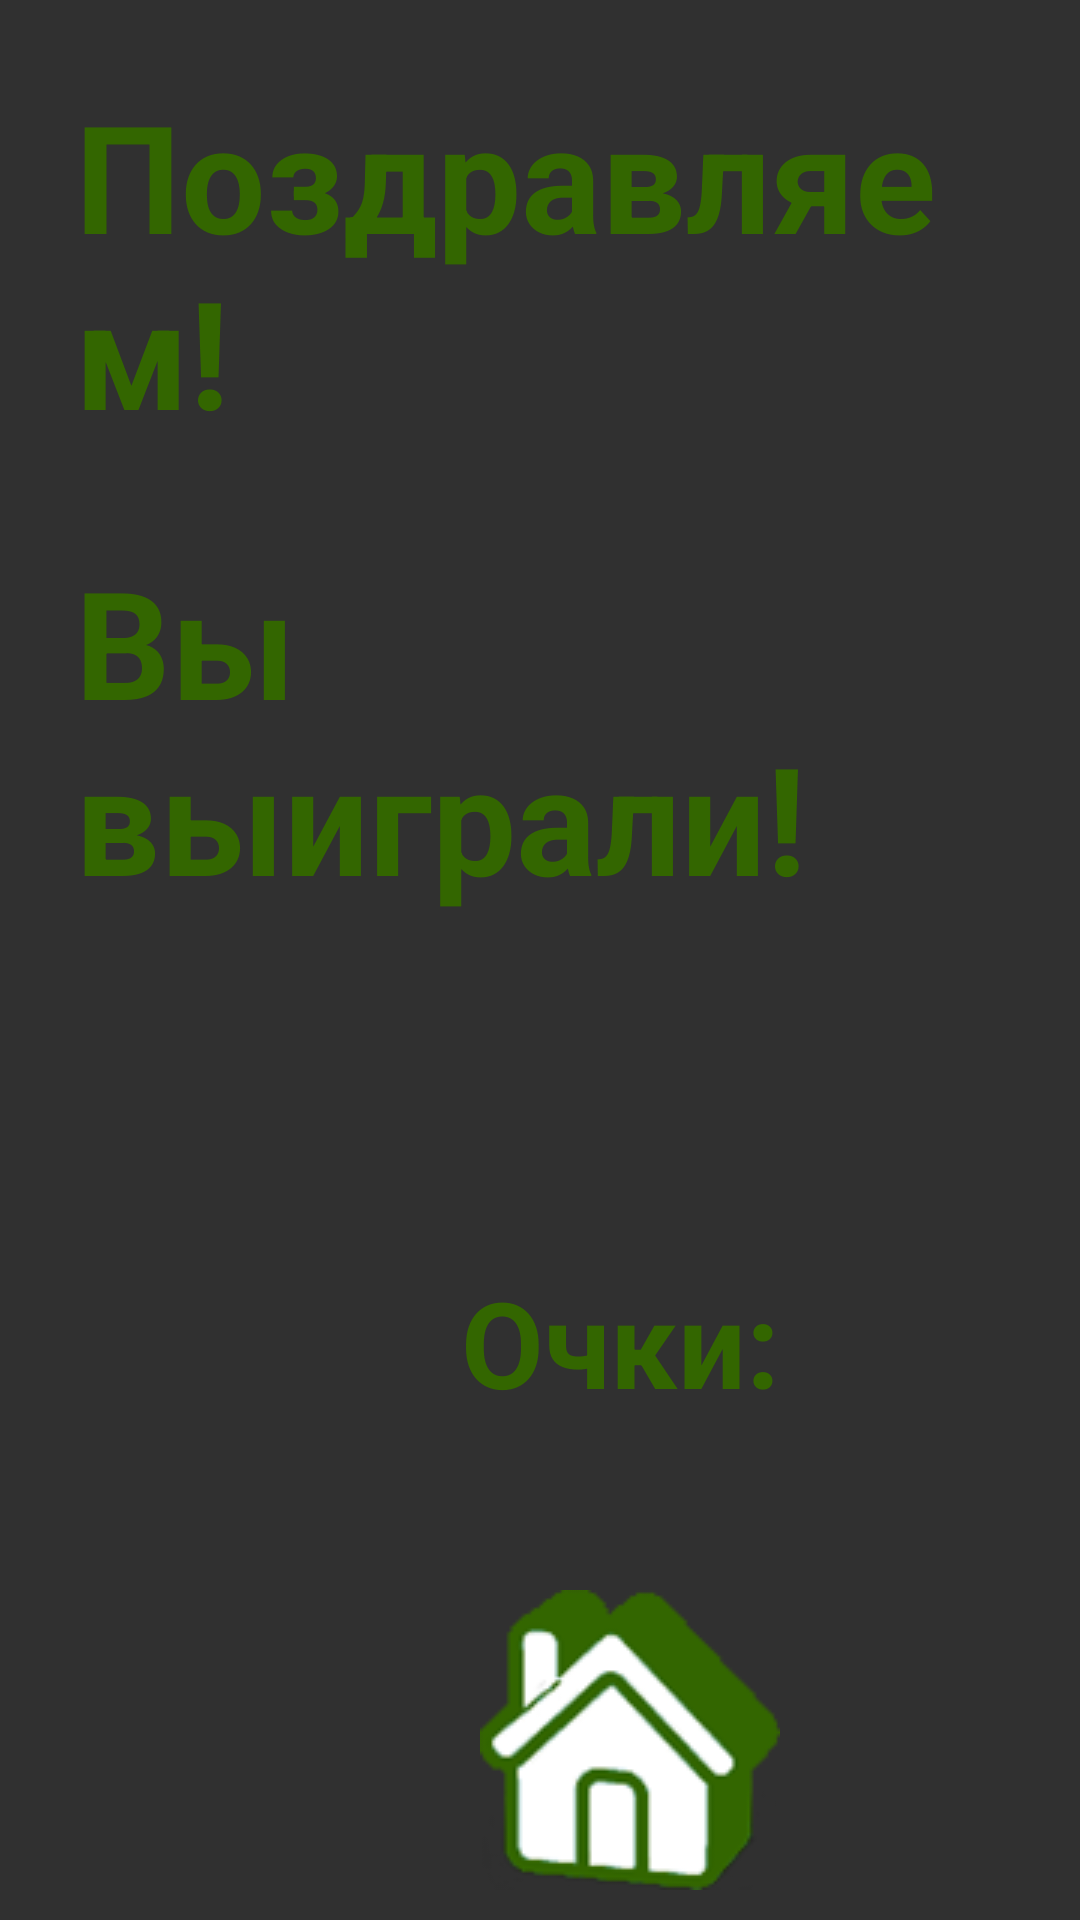

This screen was rendered from an Android layout file. Write that file and the resources it references.
<!-- AndroidManifest.xml: activity theme Theme.AppCompat.NoActionBar -->
<!-- res/layout/activity_win.xml -->
<RelativeLayout
    xmlns:android="http://schemas.android.com/apk/res/android"
    xmlns:tools="http://schemas.android.com/tools"
    tools:context="ru.edu.vstu.www.triples.activities.WinActivity"
    style="@style/activityStyle">

    <TextView style="@style/titleStyle"
        android:text="@string/congratulate"
        android:textSize="50sp"
        android:id="@+id/textCongratulation"/>

    <TextView style="@style/titleStyle"
        android:text="@string/win"
        android:textSize="50sp"
        android:layout_below="@+id/textCongratulation"
        android:id="@+id/textWin"/>

    <TableLayout
        android:layout_width="match_parent"
        android:layout_height="400dp"
        android:layout_below="@+id/textWin"
        android:layout_marginTop="100dp">

        <TableRow
            android:layout_width="match_parent"
            android:layout_height="200dp">

            <TextView style="@style/textWin"
                android:layout_width="250dp"
                android:layout_gravity="right"
                android:text="@string/scoreWin"/>

            <TextView style="@style/textWin"
                android:layout_width="wrap_content"
                android:id="@+id/textScore"
                android:gravity="left"
                android:layout_marginLeft="50dp"/>
        </TableRow>

        <TableRow
            android:layout_width="match_parent"
            android:layout_height="200dp">

            <TextView style="@style/textWin"
                android:text="@string/timeWin"
                android:layout_width="250dp"
                android:layout_gravity="right"/>

            <TextView style="@style/textWin"
                android:layout_width="wrap_content"
                android:id="@+id/textTime"
                android:gravity="left"
                android:layout_marginLeft="50dp"/>
        </TableRow>
    </TableLayout>

    <Button style="@style/btnActivityStyle"
        android:background="@drawable/btn_home100"
        android:id="@+id/homeFromWinBtn"
        android:layout_centerHorizontal="false"
        android:layout_marginLeft="150dp"/>

    <Button style="@style/btnActivityStyle"
        android:background="@drawable/btn_records100"
        android:id="@+id/recordFromWinBtn"
        android:layout_centerHorizontal="false"
        android:layout_marginLeft="350dp"/>
</RelativeLayout>
<!-- resources referenced by this layout -->
<resources>
  <!-- drawable btn_home100: png bitmap (drawable, 8825 bytes) -->
  <!-- drawable btn_records100: png bitmap (drawable, 3841 bytes) -->
  <string name="congratulate">Поздравляем!</string>
  <string name="scoreWin">Очки:</string>
  <string name="timeWin">Время:</string>
  <string name="win">Вы выиграли!</string>
  <style name="activityStyle">
          <item name="android:background">@drawable/font_green</item>
          <item name="android:layout_width">match_parent</item>
          <item name="android:layout_height">match_parent</item>
          <item name="android:padding">10dp</item>
      </style>
  <style name="btnActivityStyle">
          <item name="android:layout_width">100dp</item>
          <item name="android:layout_height">100dp</item>
          <item name="android:layout_centerHorizontal">true</item>
          <item name="android:layout_alignParentBottom">true</item>
      </style>
  <style name="textWin">
          <item name="android:layout_height">200dp</item>
          <item name="android:textColor">@color/dark_green</item>
          <item name="android:textStyle">bold</item>
          <item name="android:textSize">40sp</item>
      </style>
  <style name="titleStyle">
          <item name="android:textColor">@color/dark_green</item>
          <item name="android:textSize">40sp</item>
          <item name="android:textStyle">bold</item>
          <item name="android:layout_margin">15dp</item>
          <item name="android:layout_width">wrap_content</item>
          <item name="android:layout_height">wrap_content</item>
          <item name="android:layout_centerHorizontal">true</item>
      </style>
  <color name="dark_green">#336600</color>
</resources>
